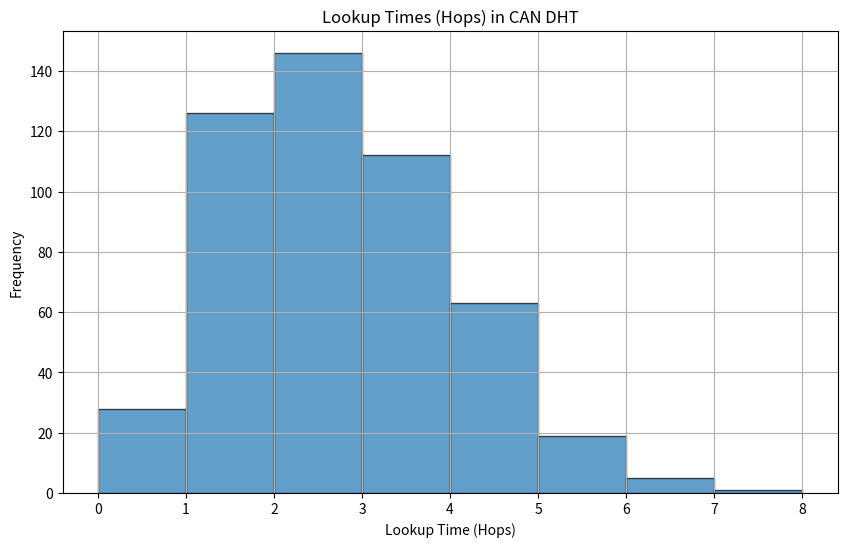
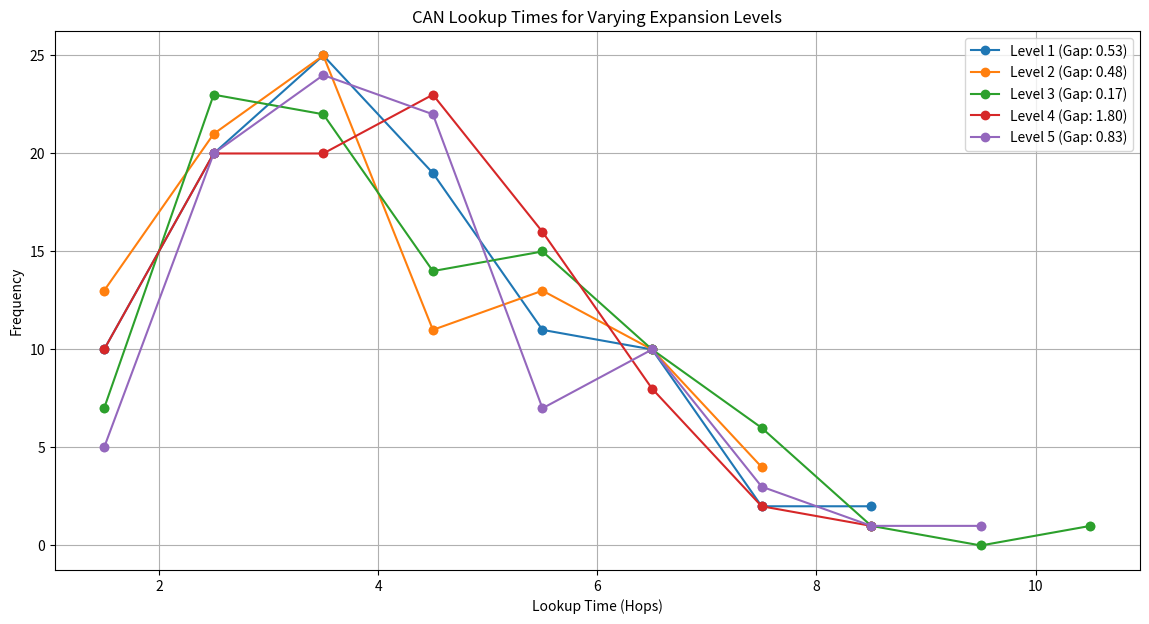

Generate these figures, in order, with matplotlib:
import random
import math
import matplotlib.pyplot as plt
import numpy as np


class CANNode:
    def __init__(self, xmin, xmax, ymin, ymax):
        """
        A CAN node responsible for a zone defined by the rectangle [xmin,xmax] x [ymin,ymax].
        """
        self.xmin = xmin
        self.xmax = xmax
        self.ymin = ymin
        self.ymax = ymax
        self.neighbors = []

    def center(self):
        return ((self.xmin + self.xmax) / 2.0, (self.ymin + self.ymax) / 2.0)

    def is_responsible(self, x, y):
        """
        Check if this node's zone is responsible for the point (x, y).
        """
        return self.xmin <= x <= self.xmax and self.ymin <= y <= self.ymax

    def distance_to(self, x, y):
        """
        Compute Euclidean distance from the center of this node's zone to (x, y).
        """
        cx, cy = self.center()
        dx = x - cx
        dy = y - cy
        return math.sqrt(dx*dx + dy*dy)

    def split_zone(self):
        """
        Split this node's zone into two halves along the longer dimension.
        Return (new_node, dimension) where dimension is 'x' or 'y' indicating the split direction.
        """
        width = self.xmax - self.xmin
        height = self.ymax - self.ymin
        if width >= height:
            mid = (self.xmin + self.xmax) / 2.0
            new_node = CANNode(mid, self.xmax, self.ymin, self.ymax)
            self.xmax = mid
            return new_node, 'x'
        else:
            mid = (self.ymin + self.ymax) / 2.0
            new_node = CANNode(self.xmin, self.xmax, mid, self.ymax)
            self.ymax = mid
            return new_node, 'y'


def add_neighbor_relation(node1, node2):
    """
    Add node2 as a neighbor of node1 if they share a boundary.
    """
    if are_neighbors(node1, node2) and node2 not in node1.neighbors:
        node1.neighbors.append(node2)
    if are_neighbors(node2, node1) and node1 not in node2.neighbors:
        node2.neighbors.append(node1)


def are_neighbors(n1, n2):
    """
    Two nodes are neighbors if their zones share a boundary region.
    """
    overlap_x = (n1.xmin <= n2.xmax and n2.xmin <= n1.xmax)
    overlap_y = (n1.ymin <= n2.ymax and n2.ymin <= n1.ymax)
    if overlap_x and overlap_y:
        touch_x = n1.xmax == n2.xmin or n2.xmax == n1.xmin
        touch_y = n1.ymax == n2.ymin or n2.ymax == n1.ymin
        return (touch_x or touch_y)
    return False


def update_neighbors(nodes):
    """
    Update all neighbor relationships after a split.
    """
    for n in nodes:
        n.neighbors = []
    for i in range(len(nodes)):
        for j in range(i+1, len(nodes)):
            add_neighbor_relation(nodes[i], nodes[j])


def find_node_for_point(nodes, x, y):
    """
    Find the node responsible for (x, y).
    """
    for node in nodes:
        if node.is_responsible(x, y):
            return node
    return None


def join_node(nodes):
    """
    A new node joins the CAN
    - pick random point (x, y) in [0,1]^2
    - find node responsible for (x, y)
    - split that node's zone and add the new node
    - update neighbors
    """
    x, y = random.random(), random.random()
    target = find_node_for_point(nodes, x, y)
    if target is None:
        return
    new_node, dim = target.split_zone()
    nodes.append(new_node)
    update_neighbors(nodes)


def lookup(nodes, start_node, x, y):
    """
    Perform a lookup from start_node to find the node responsible for (x, y)
    Returns (responsible_node, hops)
    """
    current = start_node
    hops = 0
    while not current.is_responsible(x, y):
        hops += 1
        best = current
        best_dist = current.distance_to(x, y)
        for nbr in current.neighbors:
            d = nbr.distance_to(x, y)
            if d < best_dist:
                best = nbr
                best_dist = d
        if best == current:
            break
        current = best
    return current, hops


def simulate_expander_graphs():
    """
    Simulate networks with weak and strong expander graphs and compare lookup times.
    """
    num_nodes = 50
    num_lookups = 100
    expander_levels = 5

    all_hops = []
    labels = []

    for level in range(expander_levels):
        nodes = [CANNode(0.0, 1.0, 0.0, 1.0)]
        for _ in range(num_nodes):
            join_node(nodes)

        if level > 0:
            for node in nodes:
                additional_neighbors = random.sample(
                    nodes, k=min(level, len(nodes) - 1))
                for neighbor in additional_neighbors:
                    if neighbor != node:
                        add_neighbor_relation(node, neighbor)

        hops = []
        for _ in range(num_lookups):
            x, y = random.random(), random.random()
            start_node = random.choice(nodes)
            _, hop_count = lookup(nodes, start_node, x, y)
            hops.append(hop_count)

        all_hops.append(hops)
        labels.append(f"Level {level + 1}")

    plt.figure(figsize=(14, 7))

    for level, hops in enumerate(all_hops):
        freq, bins = np.histogram(hops, bins=range(1, max(hops) + 2))
        plt.scatter(bins[:-1], freq, alpha=0.6, label=labels[level])
        trend = np.poly1d(np.polyfit(bins[:-1], freq, 1))
        plt.plot(bins[:-1], trend(bins[:-1]), linestyle='--',
                 label=f"{labels[level]} Trend Line")

    plt.title('Lookup Times Across Varying Expander Strengths')
    plt.xlabel('Lookup Time (Hops)')
    plt.ylabel('Frequency')
    plt.grid(True)
    plt.legend()
    plt.show()


def compute_spectral_gap(nodes):
    """
    Compute the spectral gap of the graph represented by the CAN nodes.
    """
    n = len(nodes)
    adjacency_matrix = np.zeros((n, n))

    for i, node in enumerate(nodes):
        for neighbor in node.neighbors:
            j = nodes.index(neighbor)
            adjacency_matrix[i, j] = 1

    degree_matrix = np.diag(adjacency_matrix.sum(axis=1))
    laplacian = degree_matrix - adjacency_matrix

    eigenvalues = np.linalg.eigvals(laplacian)
    eigenvalues = np.sort(np.real(eigenvalues))

    eigenvalues = eigenvalues[eigenvalues > 1e-10]

    spectral_gap = eigenvalues[-1] - \
        eigenvalues[-2] if len(eigenvalues) > 1 else 0

    return spectral_gap


def simulate_2():
    """
    Simulate networks with varying levels of expander strength.
    Levels are correlated with spectral gap: Level 1 = smallest gap, Level 5 = largest gap.
    Spectral gaps are adjusted to range between 5 and 10.
    """
    num_nodes = 50
    num_lookups = 100

    all_hops = []
    labels = []

    additional_neighbors_by_level = [0, 2, 5, 10, 20]
    spectral_gaps = []

    for level, extra_neighbors in enumerate(additional_neighbors_by_level):
        nodes = [CANNode(0.0, 1.0, 0.0, 1.0)]
        for _ in range(num_nodes):
            join_node(nodes)

        for node in nodes:
            additional_neighbors = random.sample(
                nodes, k=min(extra_neighbors, len(nodes) - 1))
            for neighbor in additional_neighbors:
                if neighbor != node:
                    add_neighbor_relation(node, neighbor)

        spectral_gap = compute_spectral_gap(nodes)
        spectral_gaps.append(spectral_gap)

        hops = []
        for _ in range(num_lookups):
            x, y = random.random(), random.random()
            start_node = random.choice(nodes)
            _, hop_count = lookup(nodes, start_node, x, y)
            hops.append(hop_count)

        all_hops.append(hops)
        labels.append(f"Level {level + 1} (Gap: {spectral_gap:.2f})")

    plt.figure(figsize=(14, 7))

    d = {}
    for i in range(len(spectral_gaps)):
        d[spectral_gaps[i]] = i

    indices = {}
    spectral_gaps = sorted(spectral_gaps)
    for i in range(len(spectral_gaps)):
        indices[d[spectral_gaps[i]]] = i

    for level, hops in enumerate(all_hops):
        freq, bins = np.histogram(hops, bins=range(1, max(hops) + 2))
        bin_centers = (bins[:-1] + bins[1:]) / 2
        plt.scatter(bin_centers, freq, alpha=0.6)
        plt.plot(bin_centers, freq, linestyle='-', marker='o',
                 label=f"{labels[level]}")

    plt.title('CAN Lookup Times for Varying Expansion Levels')
    plt.xlabel('Lookup Time (Hops)')
    plt.ylabel('Frequency')
    plt.grid(True)
    plt.legend()
    plt.show()


if __name__ == "__main__":
    nodes = [CANNode(0.0, 1.0, 0.0, 1.0)]

    for _ in range(20):
        join_node(nodes)

    num_lookups = 500
    hop_counts = []
    for _ in range(num_lookups):
        x, y = random.random(), random.random()
        start_node = random.choice(nodes)
        _, hops = lookup(nodes, start_node, x, y)
        hop_counts.append(hops)

    plt.figure(figsize=(10, 6))
    bins = range(min(hop_counts), max(hop_counts)+2)
    freq, _, _ = plt.hist(hop_counts, bins=bins, edgecolor='black', alpha=0.7)
    plt.title('Lookup Times (Hops) in CAN DHT')
    plt.xlabel('Lookup Time (Hops)')
    plt.ylabel('Frequency')
    plt.grid(True)
    plt.show()

    simulate_2()
